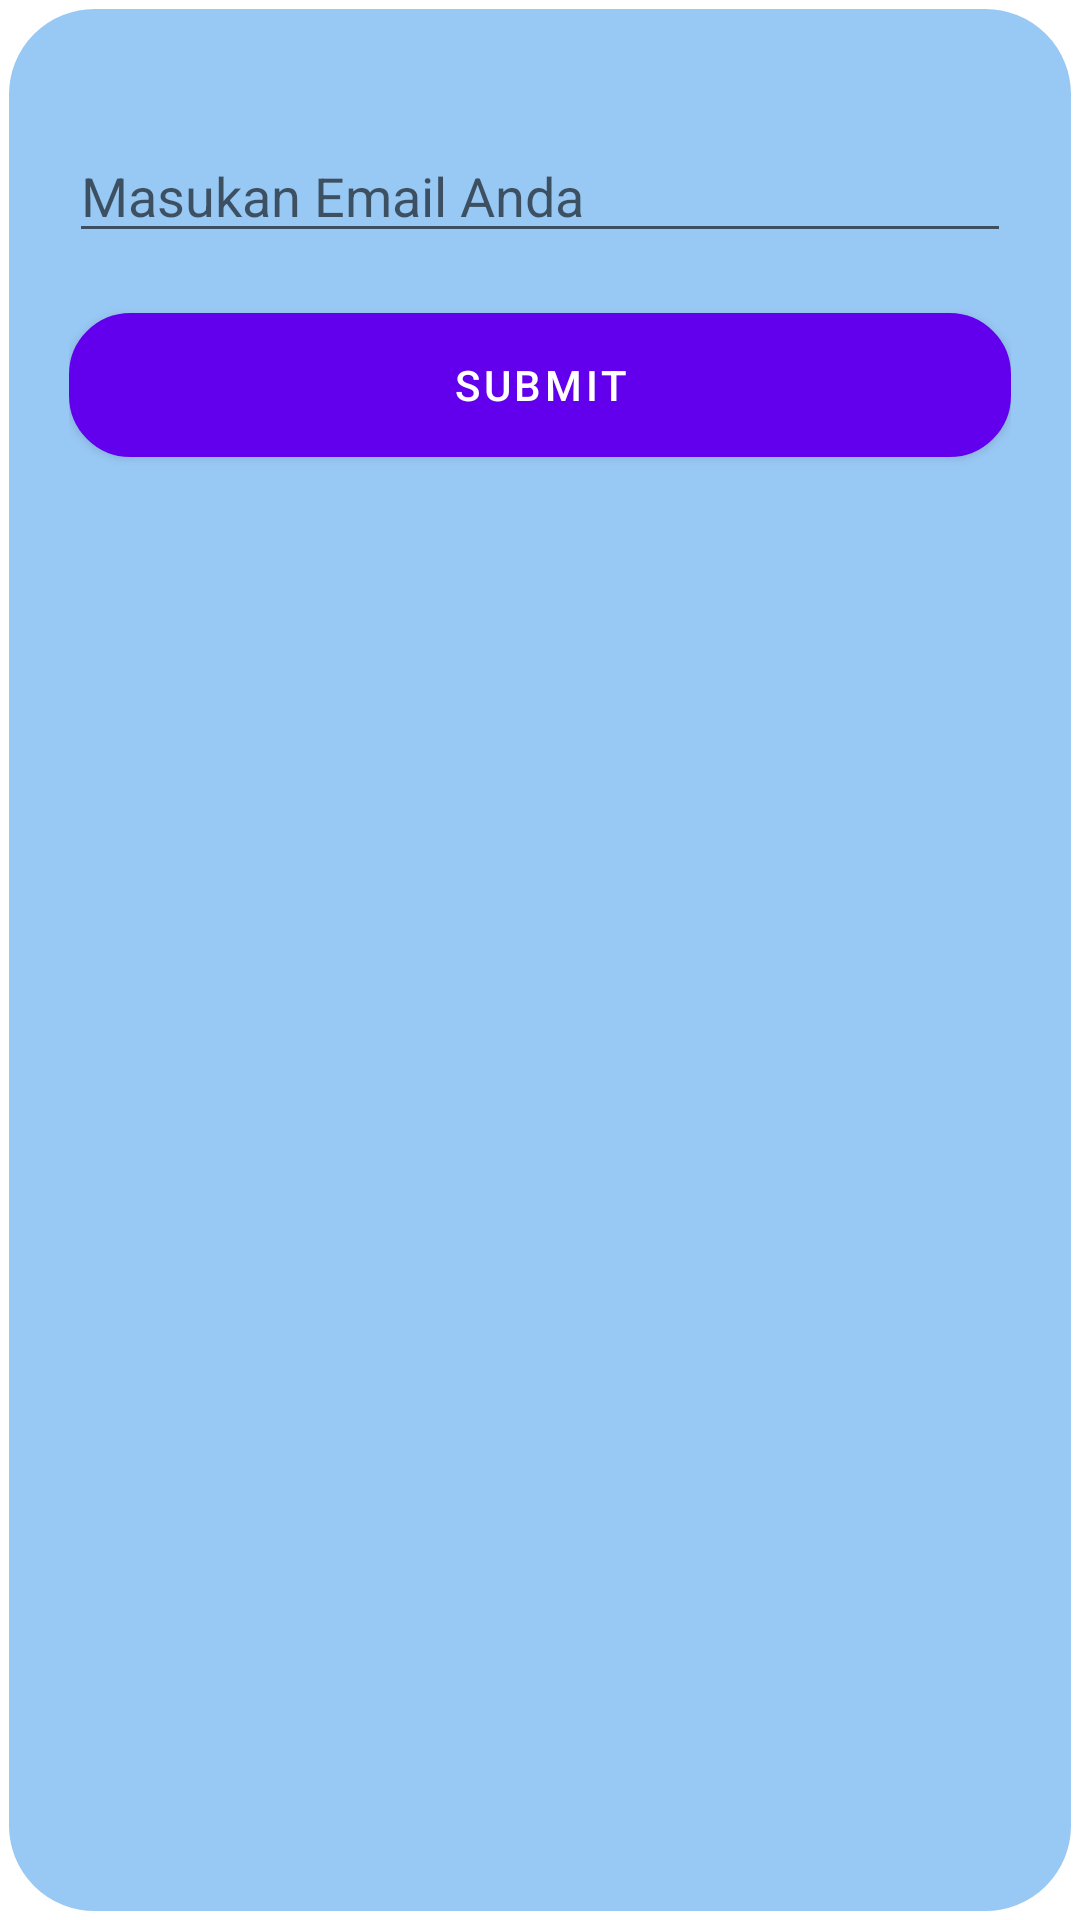

Layout XML and referenced resources for this Android screen:
<!-- AndroidManifest.xml: application theme AppTheme -->
<!-- res/layout/popup.xml -->
<?xml version="1.0" encoding="utf-8"?>
<LinearLayout xmlns:android="http://schemas.android.com/apk/res/android"
    android:id="@+id/popup1"
    android:layout_width="match_parent"
    android:layout_height="wrap_content"
    android:orientation="vertical"
    android:padding="23sp"
    android:background="@drawable/popupstyle">

    <EditText
        android:layout_marginTop="20dp"
        android:layout_width="match_parent"
        android:layout_height="wrap_content"
        android:hint="Masukan Email Anda"
        android:inputType="textEmailAddress"
        android:ems="10"
        android:id="@+id/editText13" />

    <Button
        android:text="Submit"
        android:layout_marginTop="20dp"
        android:textAlignment="center"
        android:layout_width="match_parent"
        android:layout_height="wrap_content"
        android:id="@+id/button11"
        android:background="@drawable/btn_login"/>
</LinearLayout>
<!-- resources referenced by this layout -->
<resources>
  <!-- drawable btn_login (drawable) -->
  <?xml version="1.0" encoding="utf-8"?>
  <shape xmlns:android="http://schemas.android.com/apk/res/android"
      android:shape="rectangle" >
  
      <corners
          android:bottomLeftRadius="20dp"
          android:bottomRightRadius="20dp"
          android:radius="0.1dp"
          android:topLeftRadius="20dp"
          android:topRightRadius="20dp" />
  
      <solid android:color="#3f9aef" />
  
      <stroke
          android:width="1dp"
          android:color="#000" />
  
  </shape>
  <!-- drawable popupstyle (drawable) -->
  <shape xmlns:android="http://schemas.android.com/apk/res/android"
      android:shape="rectangle">
      <corners
          android:topLeftRadius="30dp"
          android:topRightRadius="30dp"
          android:bottomRightRadius="30dp"
          android:bottomLeftRadius="30dp" />
      <stroke
          android:width="3dp"
          android:color="@android:color/background_light"/>
      <solid
          android:color="#98c8f4"/>
  </shape>
</resources>
